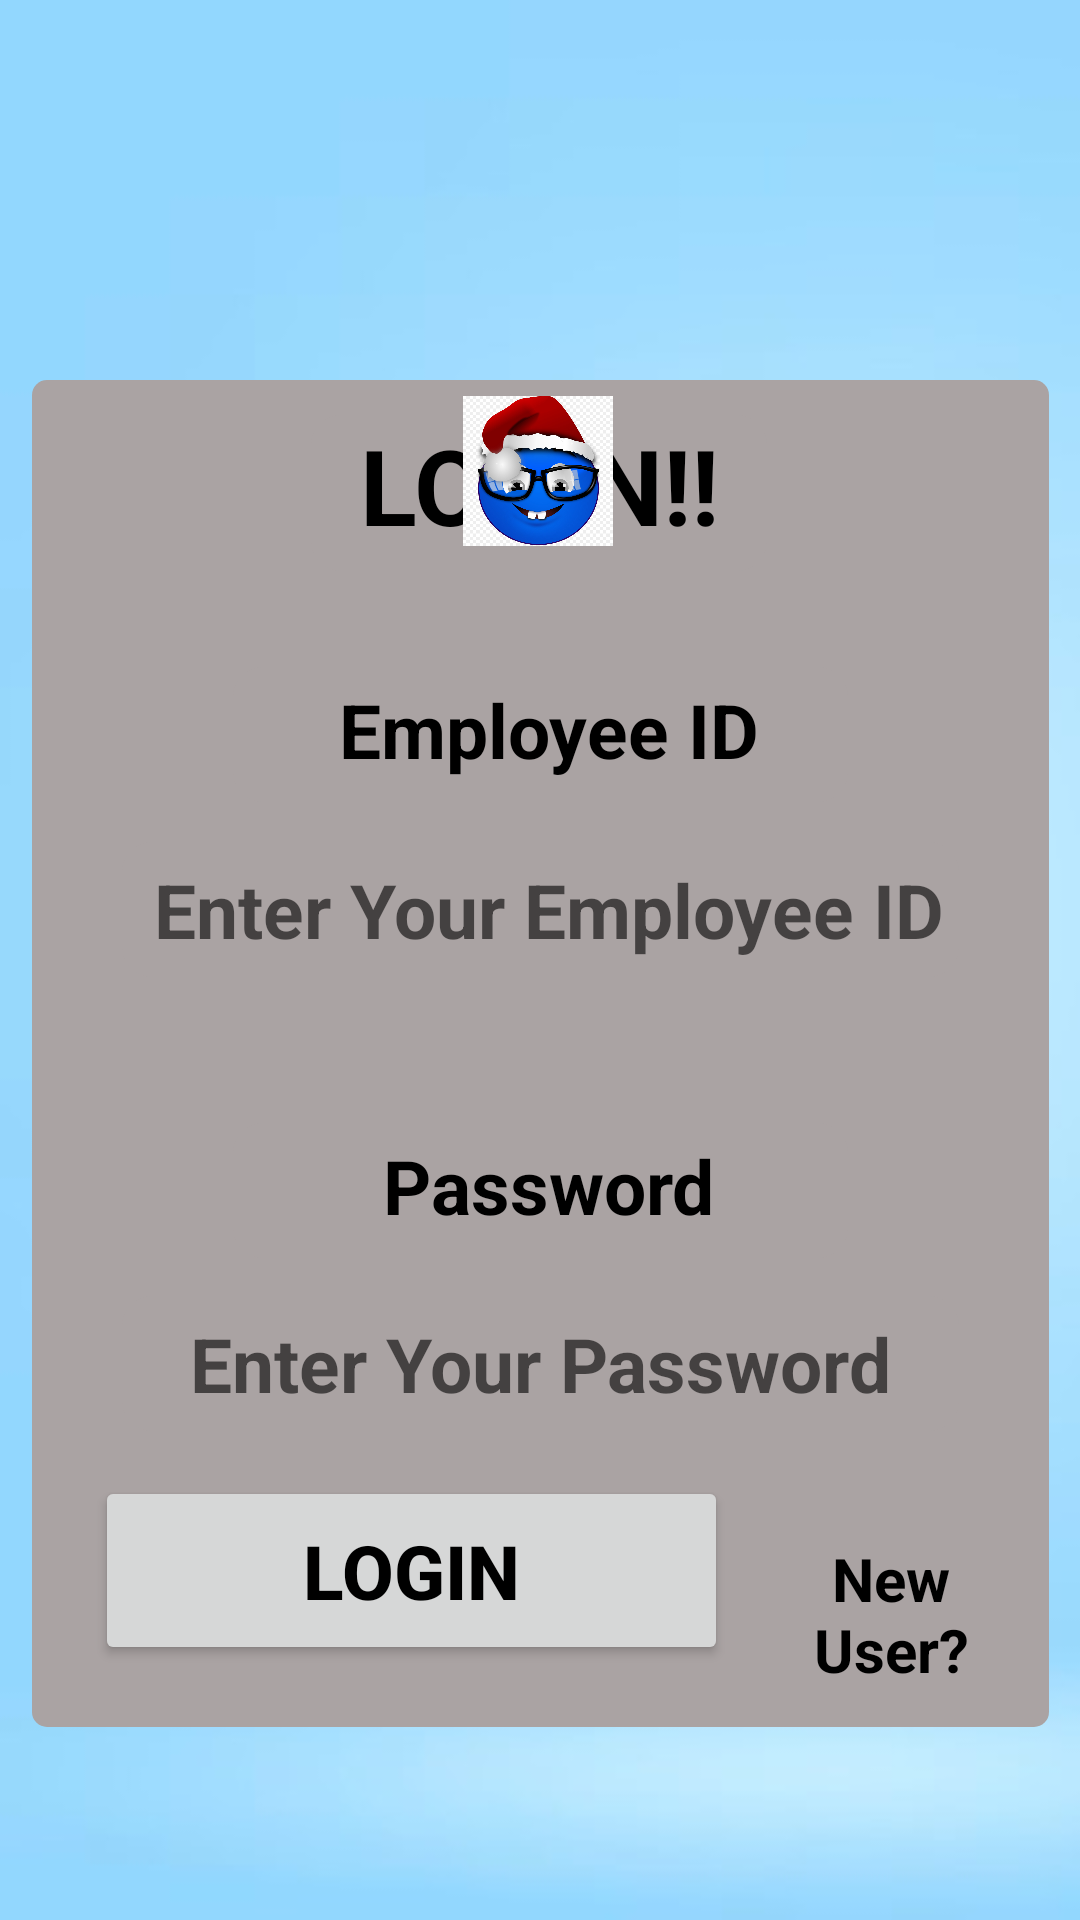

Layout XML and referenced resources for this Android screen:
<!-- AndroidManifest.xml: application theme Theme.MyAT -->
<!-- res/layout/log_in.xml -->
<?xml version="1.0" encoding="utf-8"?>
<androidx.constraintlayout.widget.ConstraintLayout xmlns:android="http://schemas.android.com/apk/res/android"
    xmlns:app="http://schemas.android.com/apk/res-auto"
    xmlns:tools="http://schemas.android.com/tools"
    android:layout_width="match_parent"
    android:layout_height="match_parent"
    android:background="@drawable/img2">

    <androidx.constraintlayout.widget.ConstraintLayout
        android:id="@+id/relativeLayout"
        android:layout_width="339dp"
        android:layout_height="449dp"
        android:layout_marginHorizontal="20dp"
        android:background="@drawable/css2"
        app:layout_constraintBottom_toBottomOf="parent"
        app:layout_constraintEnd_toEndOf="parent"
        app:layout_constraintStart_toStartOf="parent"
        app:layout_constraintTop_toTopOf="parent"
        app:layout_constraintVertical_bias="0.663"
        tools:ignore="MissingConstraints">

        <TextView
            android:id="@+id/textView"
            android:layout_width="152dp"
            android:layout_height="52dp"
            android:layout_alignParentTop="true"
            android:background="@drawable/css3"
            android:text="LOGIN!!"
            android:textAlignment="center"
            android:textColor="@color/black"
            android:textSize="35sp"
            android:textStyle="bold"
            app:layout_constraintBottom_toBottomOf="parent"
            app:layout_constraintEnd_toEndOf="parent"
            app:layout_constraintHorizontal_bias="0.497"
            app:layout_constraintStart_toStartOf="parent"
            app:layout_constraintTop_toTopOf="parent"
            app:layout_constraintVertical_bias="0.017" />

        <TextView
            android:id="@+id/emp_id_lgn"
            android:layout_width="205dp"
            android:layout_height="45dp"
            android:layout_alignParentStart="true"
            android:layout_alignParentTop="true"
            android:background="@drawable/css3"
            android:paddingLeft="5dp"
            android:paddingTop="4dp"
            android:text="Employee ID"
            android:textAlignment="center"
            android:textColor="@color/black"
            android:textSize="25sp"
            android:textStyle="bold"
            app:layout_constraintBottom_toBottomOf="parent"
            app:layout_constraintEnd_toEndOf="parent"
            app:layout_constraintStart_toStartOf="parent"
            app:layout_constraintTop_toTopOf="parent"
            app:layout_constraintVertical_bias="0.23" />

        <EditText
            android:id="@+id/et_lgn_emp"
            android:layout_width="279dp"
            android:layout_height="45dp"
            android:layout_alignParentStart="true"
            android:layout_alignParentTop="true"
            android:background="@drawable/css3"
            android:hint="Enter Your Employee ID"
            android:paddingLeft="5dp"
            android:textAlignment="center"
            android:textColor="@color/black"
            android:textSize="25sp"
            android:textStyle="bold"
            app:layout_constraintBottom_toBottomOf="parent"
            app:layout_constraintEnd_toEndOf="parent"
            app:layout_constraintStart_toStartOf="parent"
            app:layout_constraintTop_toTopOf="parent"
            app:layout_constraintVertical_bias="0.378" />

        <TextView
            android:id="@+id/pass_lgn"
            android:layout_width="205dp"
            android:layout_height="45dp"
            android:layout_alignParentStart="true"
            android:layout_alignParentBottom="true"
            android:background="@drawable/css3"
            android:paddingLeft="5dp"
            android:paddingTop="4dp"
            android:text="Password"
            android:textAlignment="center"
            android:textColor="@color/black"
            android:textSize="25sp"
            android:textStyle="bold"
            app:layout_constraintBottom_toBottomOf="parent"
            app:layout_constraintEnd_toEndOf="parent"
            app:layout_constraintStart_toStartOf="parent"
            app:layout_constraintTop_toTopOf="parent"
            app:layout_constraintVertical_bias="0.616" />

        <EditText
            android:id="@+id/et_lgn_pass"
            android:layout_width="279dp"
            android:layout_height="45dp"
            android:layout_alignParentStart="true"
            android:layout_alignParentBottom="true"
            android:background="@drawable/css3"
            android:ems="10"
            android:hint="Enter Your Password"
            android:padding="5dp"
            android:textAlignment="center"
            android:textColor="@color/black"
            android:textSize="25sp"
            android:textStyle="bold"
            app:layout_constraintBottom_toBottomOf="parent"
            app:layout_constraintEnd_toEndOf="parent"
            app:layout_constraintStart_toStartOf="parent"
            app:layout_constraintTop_toTopOf="parent"
            app:layout_constraintVertical_bias="0.762" />

        <Button
            android:id="@+id/lgn_btn"
            android:layout_width="211dp"
            android:layout_height="63dp"
            android:layout_alignParentStart="true"
            android:layout_alignParentBottom="true"
            android:layout_marginStart="16dp"
            android:text="LOGIN"
            android:textAlignment="center"
            android:textColor="@color/black"
            android:textSize="25sp"
            android:textStyle="bold"
            app:layout_constraintBottom_toBottomOf="parent"
            app:layout_constraintStart_toStartOf="parent"
            app:layout_constraintTop_toTopOf="parent"
            app:layout_constraintVertical_bias="0.958" />

        <TextView
            android:id="@+id/new_user_lgn"
            android:layout_width="87dp"
            android:layout_height="63dp"
            android:layout_alignParentEnd="true"
            android:layout_alignParentBottom="true"
            android:layout_marginEnd="4dp"
            android:paddingTop="5dp"
            android:text="New User?"
            android:textAlignment="center"
            android:textColor="@color/black"
            android:textSize="20sp"
            android:textStyle="bold"
            app:layout_constraintBottom_toBottomOf="parent"
            app:layout_constraintEnd_toEndOf="parent"
            app:layout_constraintTop_toTopOf="parent"
            app:layout_constraintVertical_bias="1.0" />


    </androidx.constraintlayout.widget.ConstraintLayout>

    <ImageView
        android:id="@+id/imageView"
        android:layout_width="50dp"
        android:layout_height="50dp"
        android:layout_alignParentTop="true"
        android:layout_centerHorizontal="true"
        android:background="@drawable/img3"
        app:layout_constraintBottom_toBottomOf="parent"
        app:layout_constraintEnd_toEndOf="parent"
        app:layout_constraintHorizontal_bias="0.498"
        app:layout_constraintStart_toStartOf="parent"
        app:layout_constraintTop_toTopOf="parent"
        app:layout_constraintVertical_bias="0.224"
        tools:ignore="MissingConstraints" />


</androidx.constraintlayout.widget.ConstraintLayout>
<!-- resources referenced by this layout -->
<resources>
  <color name="black">#FF000000</color>
  <!-- drawable css2 (drawable) -->
  <shape xmlns:android="http://schemas.android.com/apk/res/android"
      android:shape="rectangle"   >
      <solid
          android:color="@color/grey" >
      </solid>
  
  
  
      <padding
          android:left="5dp"
          android:top="5dp"
          android:right="5dp"
          android:bottom="5dp"    >
      </padding>
  
      <corners
          android:radius="5dp"   >
      </corners>
  
  
  </shape>
  <!-- drawable css3 (drawable) -->
  <?xml version="1.0" encoding="utf-8"?>
  <shape xmlns:android="http://schemas.android.com/apk/res/android">
      <solid android:color="@color/grey" /> 
      <corners android:radius="10dp" /> 
  </shape>
  <!-- drawable img2: jpg bitmap (drawable, 8221 bytes) -->
  <!-- drawable img3: jpg bitmap (drawable, 129071 bytes) -->
  <style name="Theme.MyAT" parent="Theme.MaterialComponents.DayNight.DarkActionBar">
          
          <item name="colorPrimary">@color/purple_500</item>
          <item name="colorPrimaryVariant">@color/purple_700</item>
          <item name="colorOnPrimary">@color/white</item>
          
          <item name="colorSecondary">@color/teal_200</item>
          <item name="colorSecondaryVariant">@color/teal_700</item>
          <item name="colorOnSecondary">@color/black</item>
          
          <item name="android:statusBarColor" tools:targetApi="l">?attr/colorPrimaryVariant</item>
          
      </style>
  <color name="grey">#AAA3A3</color>
  <color name="purple_500">#1E92D1</color>
  <color name="purple_700">#FF3700B3</color>
  <color name="white">#FFFFFFFF</color>
  <color name="teal_200">#FF03DAC5</color>
  <color name="teal_700">#FF018786</color>
</resources>
